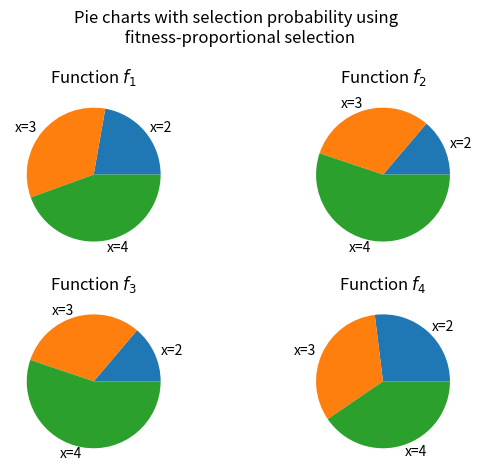

Here is the Python script that generated this plot: (Note: this script raises an exception after producing the figure.)
import numpy as np
import matplotlib.pyplot as plt

f1 = lambda x: np.abs(x)
f2 = lambda x: x**2
f3 = lambda x: 2*x**2
f4 = lambda x: x**2 + 20

def prop_select(x, f, xs):
    '''
    Fitness proportional selection algorithm
    Input:
        x, int: individual to be evaluated
        f, function: fitness function
        a, list: list of all possible values for x
    Ouput:
        ans, double: probability of selecting individual x using fitness-proportional selection
    '''
    ans = f(x)/np.sum(f(xs))
    return ans

# Individuals to be evaluated
xs = np.array([2, 3, 4])
# Functions
funcs = [f1, f2, f3, f4]
# Storing results
prop_list = np.zeros((len(funcs), len(xs)))

# Computing fitness-proportional selection
for i, func in enumerate(funcs):
    for j, x in enumerate(xs):
        prop_list[i, j] = prop_select(x, func, xs)

print('x-axis: the candidate xs, y-axis: the functions f1 -> f4')
print(prop_list)

# Making pie-charts
for i, func in enumerate(funcs):
    plt.subplot(2,2,i+1)
    plt.title(f'Function $f_{i+1}$')
    plt.pie(prop_list[i], labels=[f'x={x}' for x in xs])
plt.suptitle('Pie charts with selection probability using \n fitness-proportional selection')
plt.tight_layout()
plt.savefig('imgs/ex1.png')
plt.show()

# Question:
#   What can you conclude about the effects of fitness scaling on selection pressure?
# Ans:
#   Different fitness functions can alter the candidate selection.